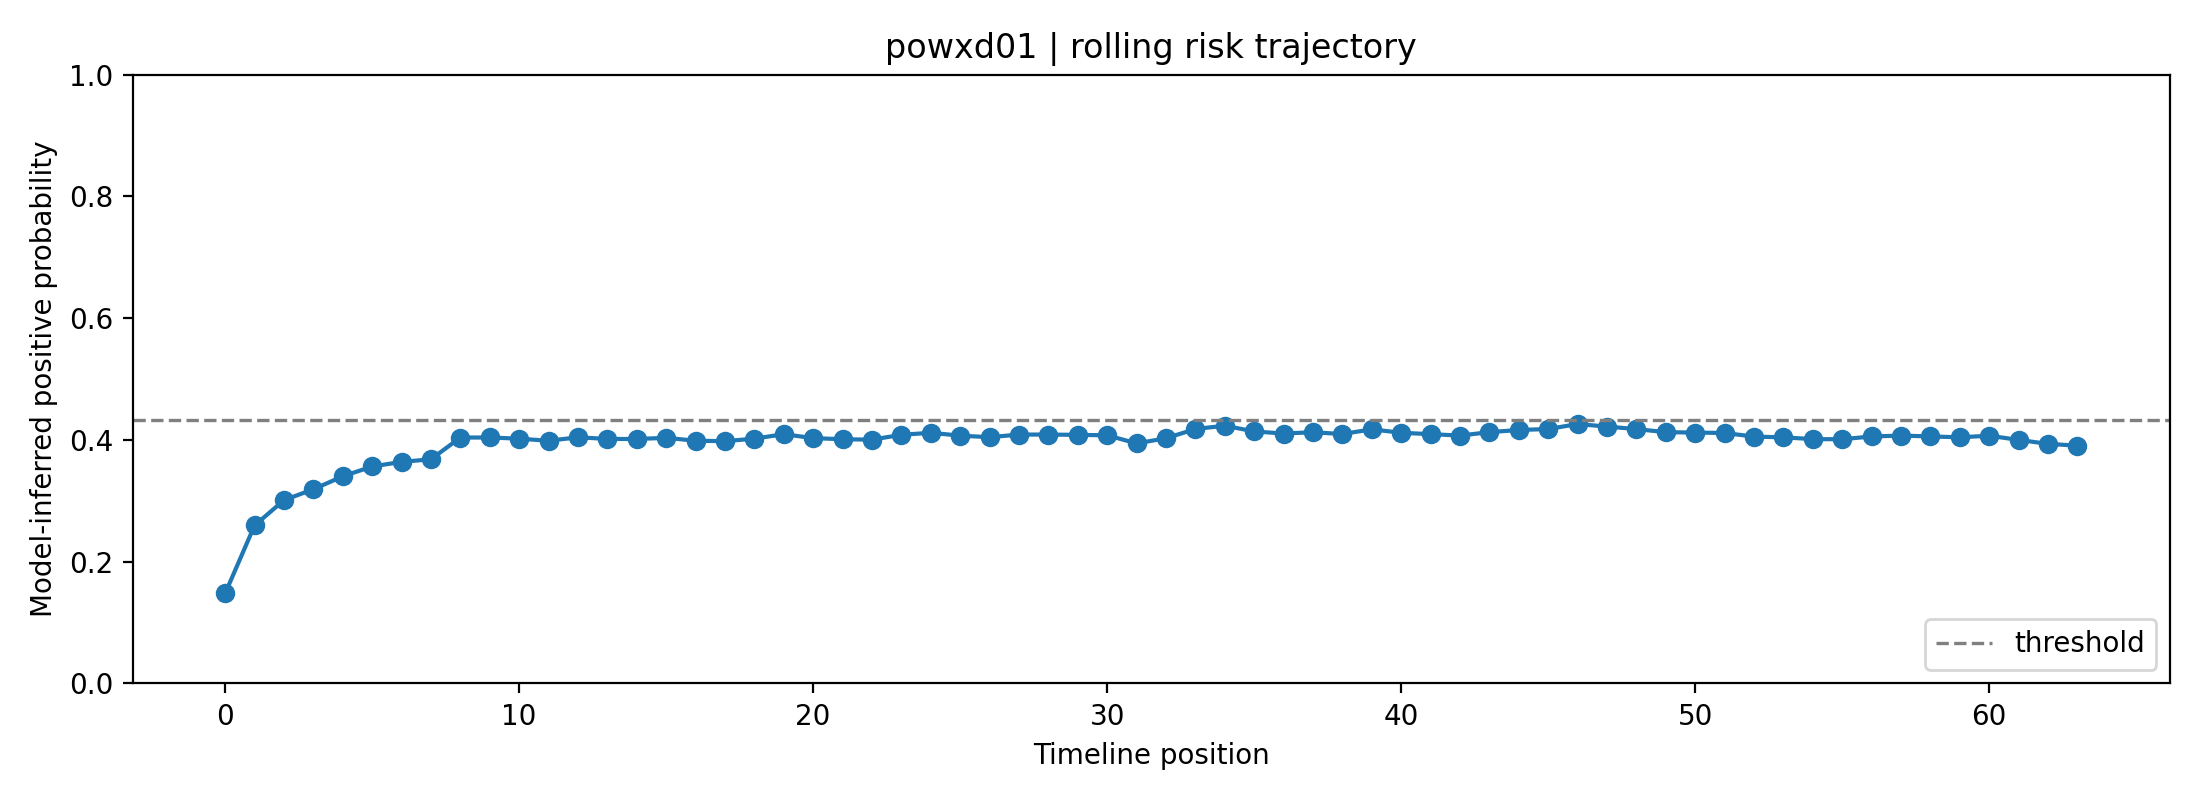

The table this chart was drawn from, first rows:
fold, user_id, label, position, risk_prob, raw_prob, logit, n_posts_used, mode
0, powxd01, 0, 0, 0.148, 0.3021, -0.8375, 1, rolling
0, powxd01, 0, 1, 0.2595, 0.4101, -0.3634, 2, rolling
0, powxd01, 0, 2, 0.301, 0.4442, -0.2241, 3, rolling
0, powxd01, 0, 3, 0.319, 0.4582, -0.1674, 4, rolling
0, powxd01, 0, 4, 0.3402, 0.4744, -0.1025, 5, rolling
0, powxd01, 0, 5, 0.3564, 0.4865, -0.05416, 6, rolling
0, powxd01, 0, 6, 0.3639, 0.4919, -0.03221, 7, rolling
0, powxd01, 0, 7, 0.3683, 0.4951, -0.01957, 8, rolling
0, powxd01, 0, 8, 0.4039, 0.5205, 0.08209, 8, rolling
0, powxd01, 0, 9, 0.404, 0.5206, 0.08239, 8, rolling
0, powxd01, 0, 10, 0.4021, 0.5193, 0.07704, 8, rolling
0, powxd01, 0, 11, 0.3986, 0.5168, 0.0672, 8, rolling
0, powxd01, 0, 12, 0.4043, 0.5208, 0.08331, 8, rolling
0, powxd01, 0, 13, 0.4016, 0.5189, 0.07574, 8, rolling
0, powxd01, 0, 14, 0.4015, 0.5189, 0.07545, 8, rolling
0, powxd01, 0, 15, 0.4035, 0.5202, 0.08082, 8, rolling
0, powxd01, 0, 16, 0.3987, 0.5168, 0.0674, 8, rolling
0, powxd01, 0, 17, 0.398, 0.5163, 0.0654, 8, rolling
0, powxd01, 0, 18, 0.4021, 0.5193, 0.0771, 8, rolling
0, powxd01, 0, 19, 0.4094, 0.5244, 0.09752, 8, rolling
0, powxd01, 0, 20, 0.403, 0.5199, 0.07954, 8, rolling
0, powxd01, 0, 21, 0.4011, 0.5186, 0.07429, 8, rolling
0, powxd01, 0, 22, 0.4005, 0.5181, 0.07244, 8, rolling
0, powxd01, 0, 23, 0.4084, 0.5237, 0.09477, 8, rolling
0, powxd01, 0, 24, 0.4117, 0.526, 0.104, 8, rolling
0, powxd01, 0, 25, 0.407, 0.5227, 0.09075, 8, rolling
0, powxd01, 0, 26, 0.4045, 0.521, 0.08387, 8, rolling
0, powxd01, 0, 27, 0.4088, 0.5239, 0.09583, 8, rolling
0, powxd01, 0, 28, 0.4088, 0.5239, 0.09583, 8, rolling
0, powxd01, 0, 29, 0.4083, 0.5236, 0.09448, 8, rolling
0, powxd01, 0, 30, 0.4076, 0.5231, 0.09244, 8, rolling
0, powxd01, 0, 31, 0.3943, 0.5138, 0.05507, 8, rolling
0, powxd01, 0, 32, 0.4027, 0.5197, 0.07884, 8, rolling
0, powxd01, 0, 33, 0.4179, 0.5303, 0.1213, 8, rolling
0, powxd01, 0, 34, 0.4234, 0.534, 0.1364, 8, rolling
0, powxd01, 0, 35, 0.414, 0.5275, 0.1102, 8, rolling
0, powxd01, 0, 36, 0.4105, 0.5251, 0.1006, 8, rolling
0, powxd01, 0, 37, 0.4126, 0.5266, 0.1065, 8, rolling
0, powxd01, 0, 38, 0.4096, 0.5245, 0.09815, 8, rolling
0, powxd01, 0, 39, 0.4175, 0.5299, 0.1199, 8, rolling
0, powxd01, 0, 40, 0.4117, 0.5259, 0.1039, 8, rolling
0, powxd01, 0, 41, 0.4096, 0.5245, 0.0979, 8, rolling
0, powxd01, 0, 42, 0.4071, 0.5228, 0.09116, 8, rolling
0, powxd01, 0, 43, 0.4128, 0.5267, 0.107, 8, rolling
0, powxd01, 0, 44, 0.4163, 0.5292, 0.1168, 8, rolling
0, powxd01, 0, 45, 0.4179, 0.5303, 0.1212, 8, rolling
0, powxd01, 0, 46, 0.4261, 0.5359, 0.1438, 8, rolling
0, powxd01, 0, 47, 0.4219, 0.533, 0.1323, 8, rolling
0, powxd01, 0, 48, 0.4178, 0.5302, 0.121, 8, rolling
0, powxd01, 0, 49, 0.4128, 0.5267, 0.1068, 8, rolling
0, powxd01, 0, 50, 0.4121, 0.5262, 0.1049, 8, rolling
0, powxd01, 0, 51, 0.4114, 0.5258, 0.1031, 8, rolling
0, powxd01, 0, 52, 0.4055, 0.5216, 0.08645, 8, rolling
0, powxd01, 0, 53, 0.4043, 0.5208, 0.08319, 8, rolling
0, powxd01, 0, 54, 0.4013, 0.5187, 0.07488, 8, rolling
0, powxd01, 0, 55, 0.4011, 0.5186, 0.0743, 8, rolling
0, powxd01, 0, 56, 0.4057, 0.5218, 0.08717, 8, rolling
0, powxd01, 0, 57, 0.4071, 0.5227, 0.09106, 8, rolling
0, powxd01, 0, 58, 0.4058, 0.5218, 0.08735, 8, rolling
0, powxd01, 0, 59, 0.4043, 0.5208, 0.0832, 8, rolling
... 4 more rows
